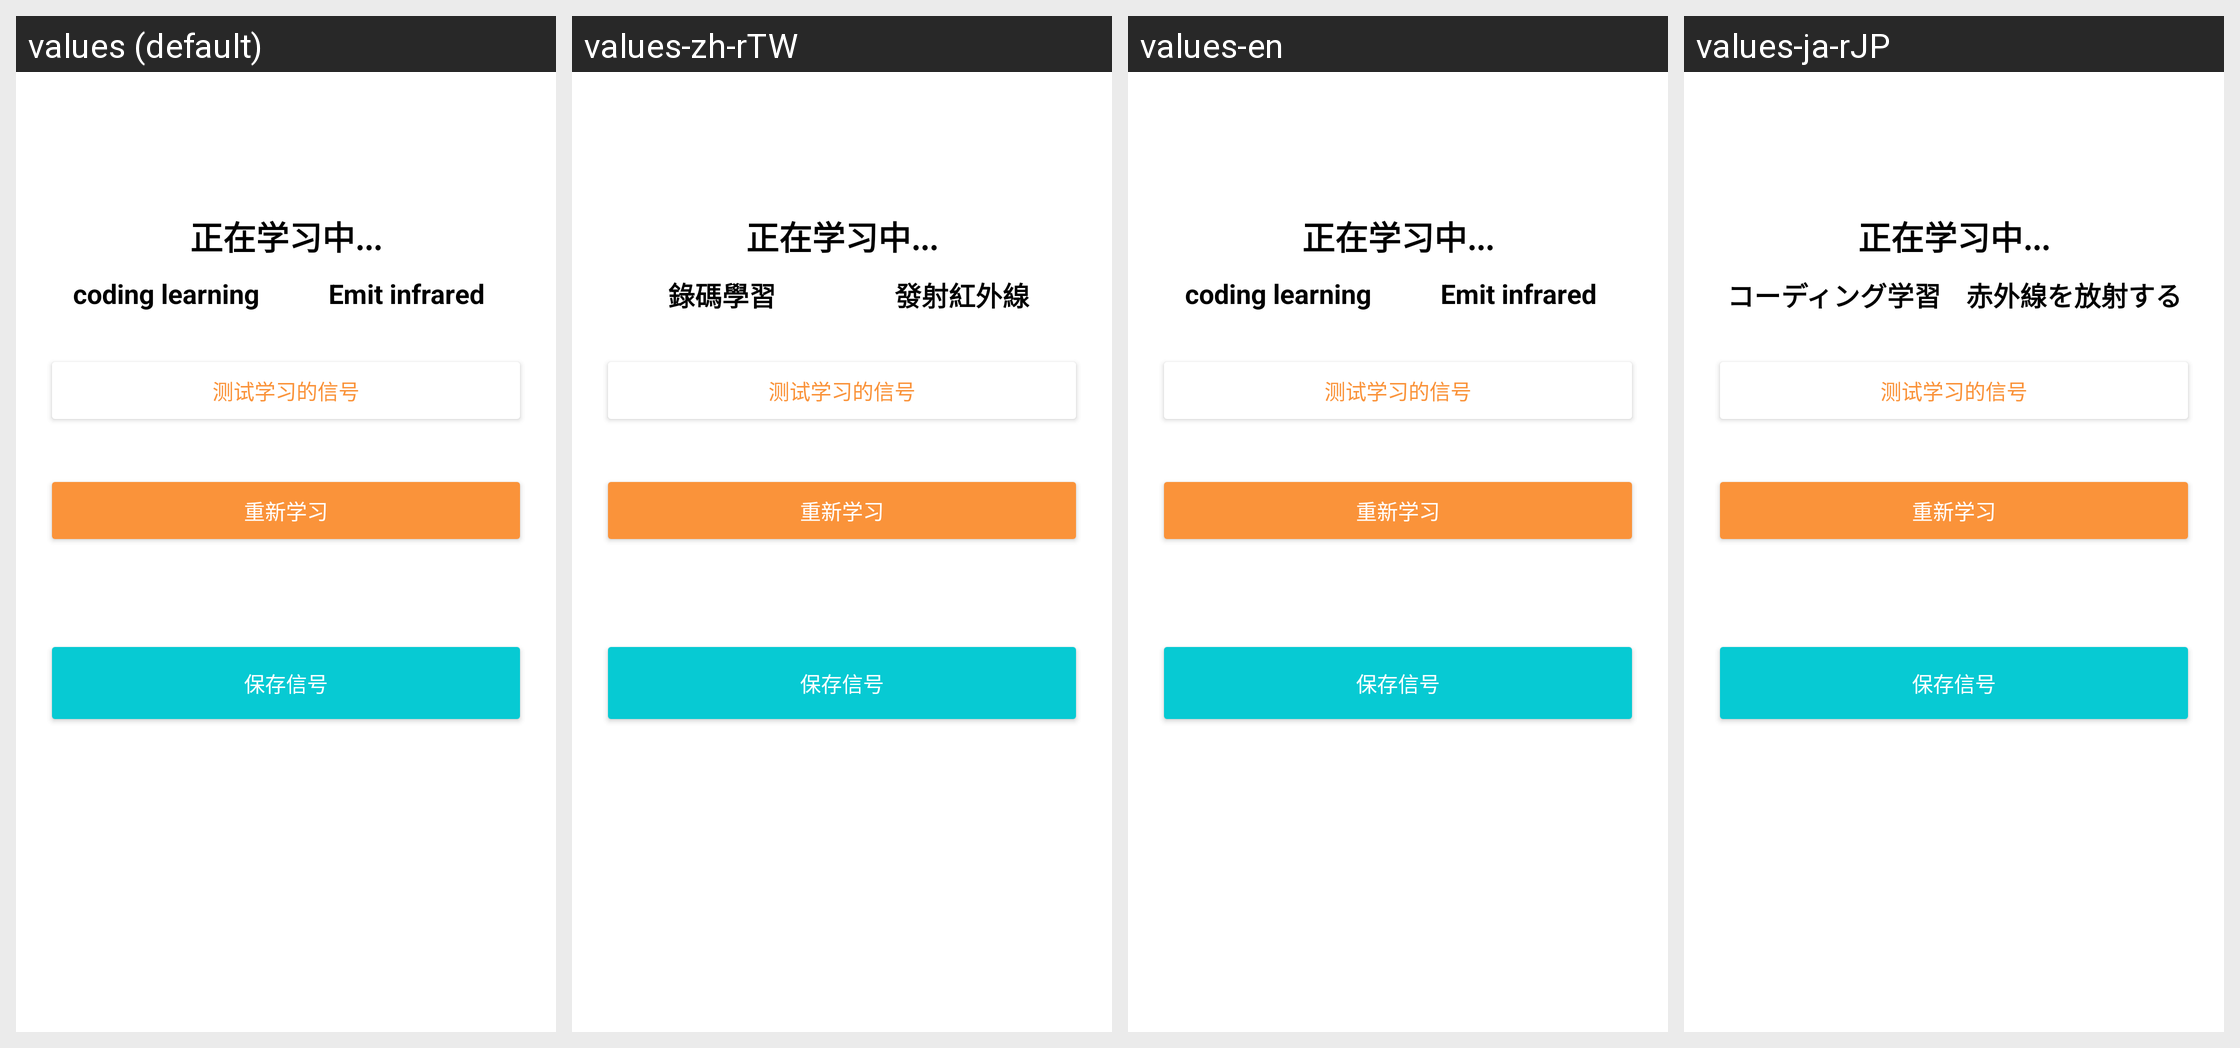

For this localized Android screen grid, give each drawn string resource with its value in every locale shown.
Android screen res/layout/activity_learning.xml rendered under 4 locales, left to right: values (default), values-zh-rTW, values-en, values-ja-rJP. Device: Nexus 5 (rendered at 1080×1920; each locale shown at half size, 540×960, under a caption strip naming it); theme Theme.Okux.
Other locales in the repository, not shown: values-be, values-fa, values-ko, values-lv, values-ms, values-nl, values-pt, values-th, values-uk.
Strings drawn on this screen, with the default value and each locale's value (text and hints the layout hard-codes, and strings that could not be matched under every locale, appear in the picture but are not listed):

add_ir_key_tips_l
  values: coding learning
  values-zh-rTW: 錄碼學習
  values-en: coding learning
  values-ja-rJP: コーディング学習

add_ir_key_tips_r
  values: Emit infrared
  values-zh-rTW: 發射紅外線
  values-en: Emit infrared
  values-ja-rJP: 赤外線を放射する
